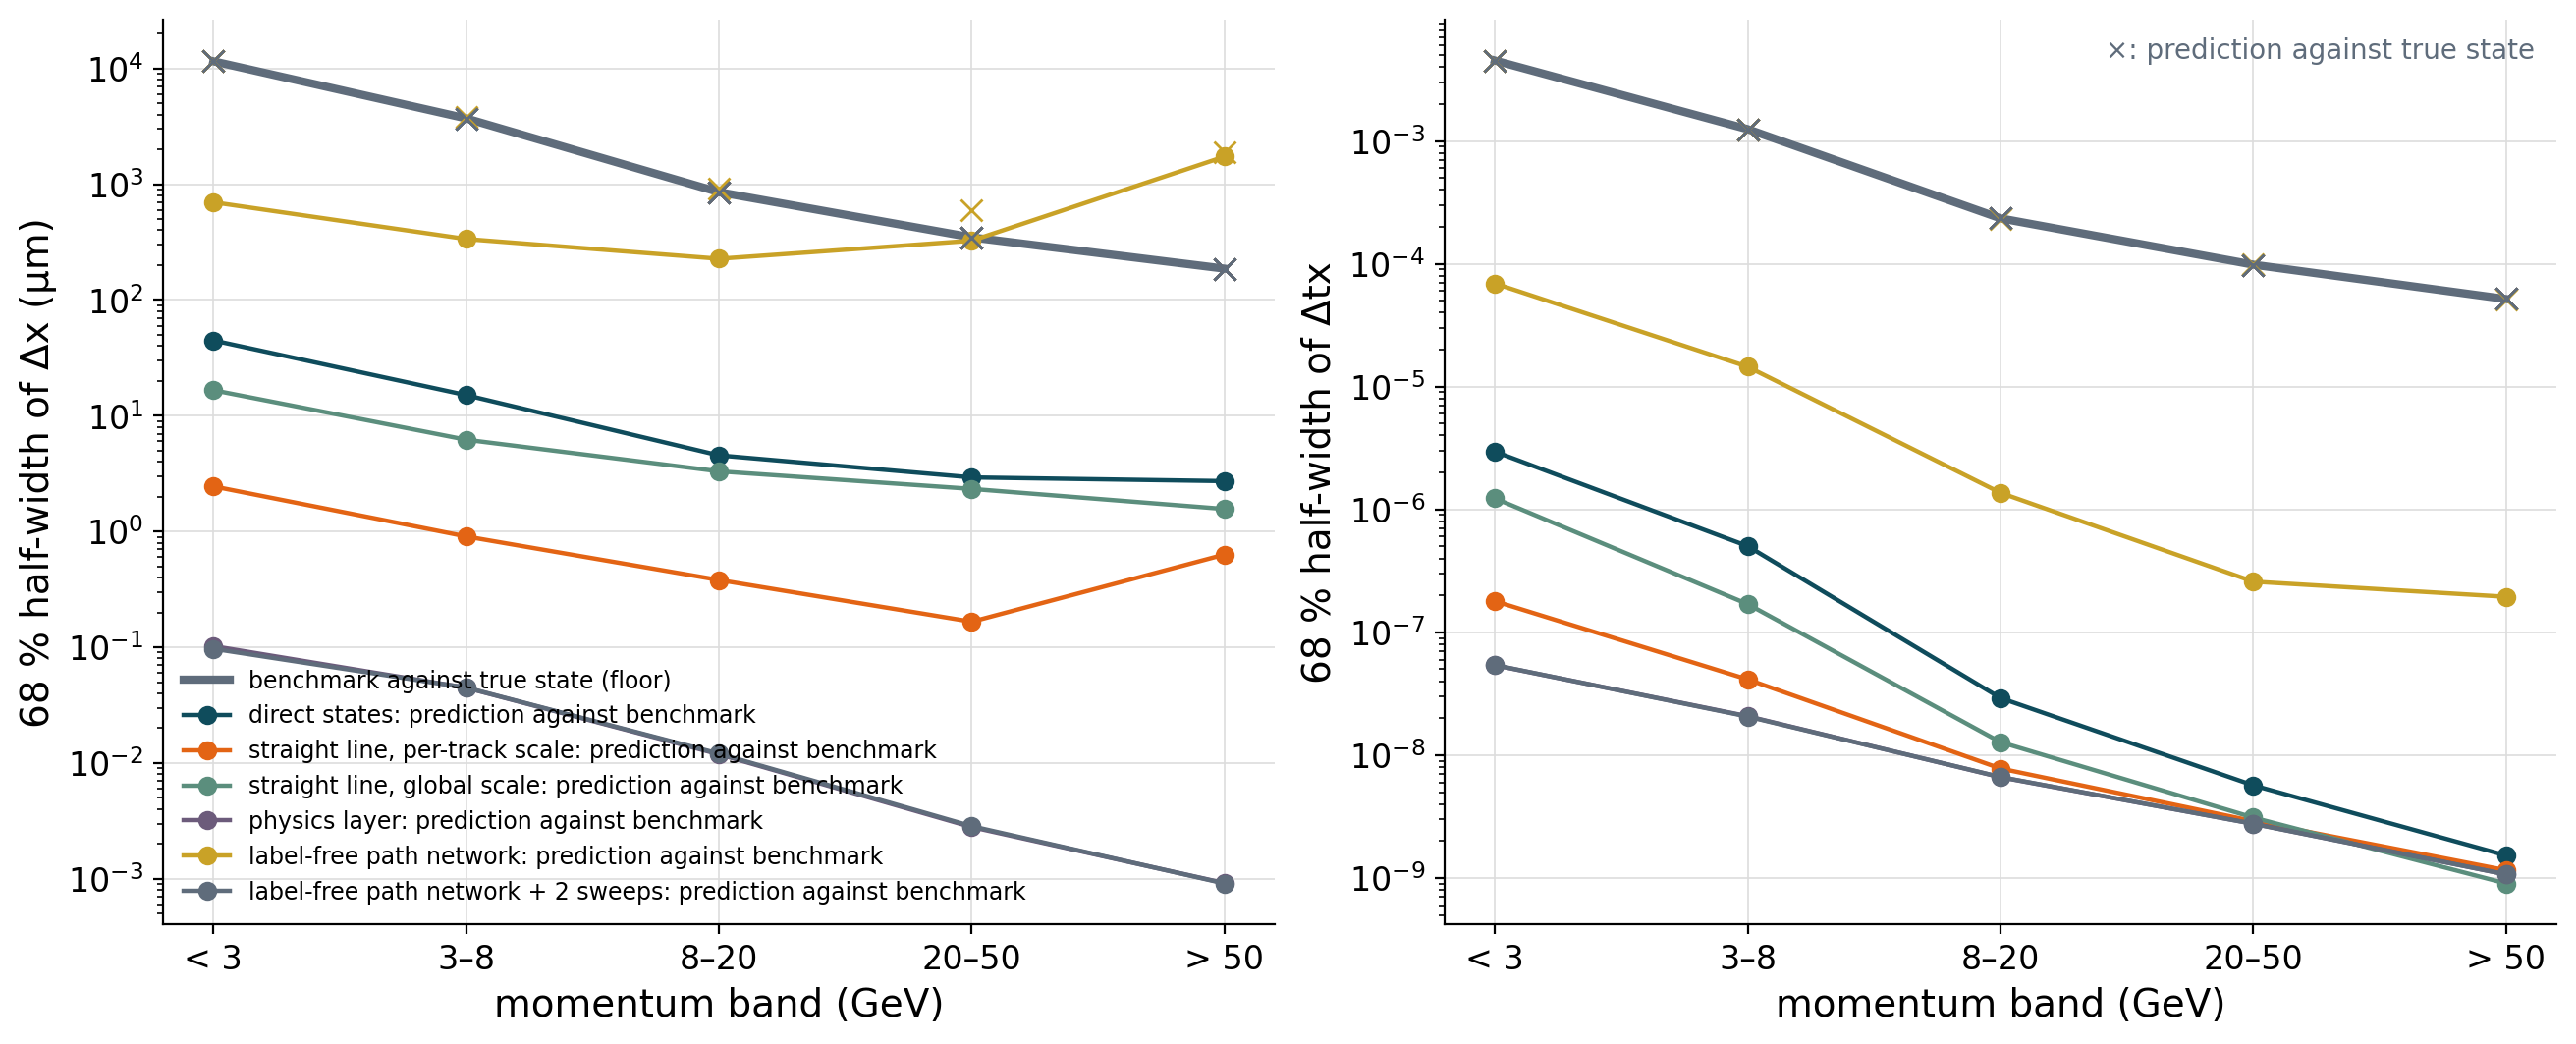

Source data for this figure (header and first rows):
model, run_key, map, comparison, band, number_of_tracks, x_signed_median, x_half_width_68, x_median_abs, y_signed_median, y_half_width_68, y_median_abs, tx_signed_median, tx_half_width_68, tx_median_abs, ty_signed_median, ty_half_width_68, ty_median_abs, radial_median_um
direct states, 29510f525130, cubic, prediction against true state, all momenta, 13447, 23.05, 2713, 1229, 9.016, 1417, 770.1, 9.268876409604387e-06, 0.0008672, 0.0003581, 1.8661051870379522e-06, 0.0004082, 0.0002219, 1862
direct states, 29510f525130, cubic, prediction against true state, below 3 GeV, 1582, 1136, 11501, 8771, 473.6, 3743, 2418, 0.0002648, 0.004516, 0.003401, 0.0001634, 0.001162, 0.0007692, 9640
direct states, 29510f525130, cubic, prediction against true state, 3 to 8 GeV, 6025, 104.5, 3695, 2330, 52.95, 1864, 1179, 3.371865255746842e-05, 0.001246, 0.0007455, 1.8547748440823908e-05, 0.0005465, 0.0003458, 3054
direct states, 29510f525130, cubic, prediction against true state, 8 to 20 GeV, 3974, 4.936, 851.8, 533.6, -29.25, 781.9, 474, 3.2999726269373336e-06, 0.0002343, 0.00014, -9.546586249934048e-06, 0.0002153, 0.0001334, 888.6
direct states, 29510f525130, cubic, prediction against true state, 20 to 50 GeV, 1573, 11.27, 347.8, 205, -16.14, 348.3, 204.2, 3.817142058293657e-06, 9.829536476480382e-05, 6.293628779485694e-05, -6.015388698162039e-06, 9.366092309479066e-05, 5.656326426213554e-05, 370.8
direct states, 29510f525130, cubic, prediction against true state, above 50 GeV, 293, 12.24, 184.4, 114.4, -0.7221, 130.8, 63.73, 5.403873965636151e-06, 5.1654462837032315e-05, 3.415366037332057e-05, -1.2871956934857112e-06, 3.7165232266701946e-05, 1.854638946652276e-05, 166.1
direct states, 29510f525130, cubic, prediction against benchmark, all momenta, 13447, -1.456, 10.31, 5.11, -0.6137, 6.728, 3.458, 9.096322931001488e-10, 2.6361906287242214e-07, 6.027574081524101e-08, 1.0804045800366646e-09, 1.237317658533965e-07, 3.457965949693609e-08, 7.644
direct states, 29510f525130, cubic, prediction against benchmark, below 3 GeV, 1582, -5.536, 44.71, 22.78, 1.709, 21.06, 13.57, -4.185768348596852e-08, 2.955959562419563e-06, 1.5172587015110928e-06, 1.826707836313779e-07, 8.853861706591137e-07, 5.016646517476755e-07, 31.38
direct states, 29510f525130, cubic, prediction against benchmark, 3 to 8 GeV, 6025, -1.195, 15.06, 8.288, 0.1954, 9.471, 5.646, -1.1304644276233233e-08, 5.027721089048698e-07, 2.0506980630274896e-07, 1.4151550138327695e-08, 2.1724057853472754e-07, 1.0208650410431508e-07, 11.86
direct states, 29510f525130, cubic, prediction against benchmark, 8 to 20 GeV, 3974, -1.365, 4.546, 2.988, -1.191, 3.539, 2.357, 4.270535605699344e-09, 2.918710562932469e-08, 1.598127705171315e-08, 8.515026270888848e-10, 1.6031257362714148e-08, 7.84556163264949e-09, 4.553
direct states, 29510f525130, cubic, prediction against benchmark, 20 to 50 GeV, 1573, -1.57, 2.93, 2.445, -0.698, 1.826, 1.341, 6.98693679301865e-10, 5.6755076059678e-09, 3.4662231140902833e-09, 2.159490190833946e-10, 1.4420945832621657e-09, 8.5616888231832e-10, 3.064
direct states, 29510f525130, cubic, prediction against benchmark, above 50 GeV, 293, -1.718, 2.724, 2.285, -0.3132, 1.022, 0.753, -3.7430374077995765e-10, 1.5247473048735084e-09, 1.2091807069514182e-09, 1.0940167695372427e-10, 2.7601704660588923e-10, 2.1266038929823594e-10, 2.496
benchmark (cubic map), , cubic, benchmark against true state (floor), all momenta, 13447, 24.16, 2715, 1228, 8.171, 1418, 770.5, 9.473435048090728e-06, 0.0008673, 0.0003579, 1.863456971238145e-06, 0.0004083, 0.0002217, 1861
benchmark (cubic map), , cubic, benchmark against true state (floor), below 3 GeV, 1582, 1137, 11523, 8799, 471.2, 3774, 2427, 0.000266, 0.004516, 0.003395, 0.0001613, 0.001163, 0.0007676, 9637
benchmark (cubic map), , cubic, benchmark against true state (floor), 3 to 8 GeV, 6025, 103.9, 3700, 2333, 51.28, 1855, 1177, 3.323565298812836e-05, 0.001246, 0.0007461, 1.893012951365014e-05, 0.0005465, 0.0003451, 3053
benchmark (cubic map), , cubic, benchmark against true state (floor), 8 to 20 GeV, 3974, 4.526, 852.9, 533.4, -28.85, 781.2, 473.8, 3.3123126304615558e-06, 0.0002343, 0.00014, -9.566730950939448e-06, 0.0002153, 0.0001334, 888.8
benchmark (cubic map), , cubic, benchmark against true state (floor), 20 to 50 GeV, 1573, 12.24, 347.2, 203.7, -15.99, 349.2, 203.2, 3.81390758192289e-06, 9.829591060501753e-05, 6.294162471540826e-05, -6.0143320545213985e-06, 9.366118753230006e-05, 5.6565745619005514e-05, 370.1
benchmark (cubic map), , cubic, benchmark against true state (floor), above 50 GeV, 293, 15.12, 186.3, 115.1, -0.5359, 130.8, 63.24, 5.4051005085840875e-06, 5.1654361964588135e-05, 3.415473614425818e-05, -1.287365447275729e-06, 3.716501238006359e-05, 1.8546564094057416e-05, 165.8
straight line, per-track scale, 713f38afa7a3, cubic, prediction against true state, all momenta, 13447, 24.48, 2719, 1230, 6.788, 1417, 771.8, 9.468348848906682e-06, 0.0008674, 0.000358, 1.8352988229476674e-06, 0.0004079, 0.0002217, 1861
straight line, per-track scale, 713f38afa7a3, cubic, prediction against true state, below 3 GeV, 1582, 1120, 11556, 8855, 469.9, 3748, 2426, 0.0002622, 0.004519, 0.003401, 0.0001603, 0.001163, 0.0007674, 9660
straight line, per-track scale, 713f38afa7a3, cubic, prediction against true state, 3 to 8 GeV, 6025, 105.4, 3716, 2338, 51.12, 1856, 1179, 3.354244349090818e-05, 0.001246, 0.0007461, 1.8461710377615237e-05, 0.0005466, 0.000345, 3054
straight line, per-track scale, 713f38afa7a3, cubic, prediction against true state, 8 to 20 GeV, 3974, 5.008, 854.1, 533.3, -28.77, 780.3, 474.8, 3.3059205551532606e-06, 0.0002343, 0.00014, -9.563987415453848e-06, 0.0002153, 0.0001334, 888.3
straight line, per-track scale, 713f38afa7a3, cubic, prediction against true state, 20 to 50 GeV, 1573, 12.19, 347.4, 203.5, -16.21, 349.2, 203.1, 3.813745118369863e-06, 9.829466288001809e-05, 6.29393853171234e-05, -6.014207178051123e-06, 9.366112710735167e-05, 5.6566205950528414e-05, 370.9
straight line, per-track scale, 713f38afa7a3, cubic, prediction against true state, above 50 GeV, 293, 15.12, 186, 113.6, -0.4314, 130.8, 63.48, 5.404030671828444e-06, 5.165453610764946e-05, 3.415407566156187e-05, -1.2874704411712512e-06, 3.716489021503322e-05, 1.854658680031096e-05, 166.2
straight line, per-track scale, 713f38afa7a3, cubic, prediction against benchmark, all momenta, 13447, 0.04217, 0.698, 0.3774, -0.0611, 0.8859, 0.4518, 5.199935343425111e-10, 2.5859223579116626e-08, 1.0718054166414248e-08, 1.8764658230030484e-10, 6.9527635469454604e-09, 2.2677921068803286e-09, 0.7116
straight line, per-track scale, 713f38afa7a3, cubic, prediction against benchmark, below 3 GeV, 1582, 0.3282, 2.454, 1.521, -0.1399, 3.152, 2.006, 1.578450040118362e-08, 1.7926950207858278e-07, 1.0041858811149496e-07, 2.182273814346075e-09, 8.826762990812862e-08, 4.61858963053674e-08, 3.004
straight line, per-track scale, 713f38afa7a3, cubic, prediction against benchmark, 3 to 8 GeV, 6025, -0.1021, 0.9059, 0.5399, -0.1388, 1.285, 0.7494, 2.316704356131183e-09, 4.1345413692717156e-08, 2.3287065387123107e-08, 7.986090053146988e-10, 1.2869449825536616e-08, 5.665548828692746e-09, 1.092
straight line, per-track scale, 713f38afa7a3, cubic, prediction against benchmark, 8 to 20 GeV, 3974, 0.09183, 0.381, 0.2404, -0.05911, 0.414, 0.2577, 1.5240383260950452e-10, 7.78427053427233e-09, 5.384748924530669e-09, 2.3282432232152317e-10, 1.4293514592061958e-09, 8.757766239639309e-10, 0.4258
straight line, per-track scale, 713f38afa7a3, cubic, prediction against benchmark, 20 to 50 GeV, 1573, 0.08933, 0.1663, 0.1379, 0.004865, 0.2776, 0.1764, -7.412216673774452e-12, 2.9021925429528748e-09, 2.19681847712927e-09, 8.298897333225419e-11, 3.3607540902980127e-10, 2.3089732036074562e-10, 0.2434
straight line, per-track scale, 713f38afa7a3, cubic, prediction against benchmark, above 50 GeV, 293, 0.05854, 0.6322, 0.3633, -0.002149, 0.189, 0.1282, -2.2320607862003072e-10, 1.155550556873608e-09, 9.401691924981748e-10, 3.280969593233429e-11, 1.8505680262487222e-10, 1.332333618431214e-10, 0.4339
straight line, global scale, 2382b5d314a5, cubic, prediction against true state, all momenta, 13447, 24.6, 2713, 1226, 7.765, 1416, 770.5, 9.437365345699167e-06, 0.0008668, 0.000358, 1.8628322590551194e-06, 0.0004082, 0.0002216, 1858
straight line, global scale, 2382b5d314a5, cubic, prediction against true state, below 3 GeV, 1582, 1130, 11517, 8787, 475.5, 3772, 2423, 0.0002658, 0.004516, 0.003399, 0.0001617, 0.001163, 0.000768, 9645
straight line, global scale, 2382b5d314a5, cubic, prediction against true state, 3 to 8 GeV, 6025, 102.4, 3700, 2331, 50.98, 1859, 1177, 3.323155629522678e-05, 0.001247, 0.0007462, 1.8658289730744126e-05, 0.0005466, 0.000345, 3059
straight line, global scale, 2382b5d314a5, cubic, prediction against true state, 8 to 20 GeV, 3974, 3.681, 852.5, 533.3, -29.78, 781.4, 474.2, 3.3100972582963267e-06, 0.0002343, 0.00014, -9.553625336009355e-06, 0.0002153, 0.0001333, 886.3
straight line, global scale, 2382b5d314a5, cubic, prediction against true state, 20 to 50 GeV, 1573, 13.12, 347.8, 204.7, -16.23, 349.4, 203.6, 3.8117042711338645e-06, 9.829383456107356e-05, 6.294100561154287e-05, -6.012193420806833e-06, 9.366066039735984e-05, 5.656628574580297e-05, 370.4
straight line, global scale, 2382b5d314a5, cubic, prediction against true state, above 50 GeV, 293, 16.86, 186.4, 114.9, -0.5875, 130.9, 62.52, 5.403972907583668e-06, 5.165448264070123e-05, 3.4154556804638636e-05, -1.2874453456344914e-06, 3.716491900014096e-05, 1.8546486547914298e-05, 167.1
straight line, global scale, 2382b5d314a5, cubic, prediction against benchmark, all momenta, 13447, 0.08962, 4.55, 2.852, -0.457, 2.145, 1.158, -8.407152057854361e-11, 9.15919612384796e-08, 2.2839915098105124e-08, -2.0999839714375135e-10, 2.7911760722525154e-08, 6.621027967210202e-09, 3.545
straight line, global scale, 2382b5d314a5, cubic, prediction against benchmark, below 3 GeV, 1582, -0.2444, 16.61, 9.278, 0.9086, 10.63, 5.86, -3.528390873919207e-08, 1.2307075702050473e-06, 6.618610656206059e-07, 7.758775352230407e-09, 3.4193745071665887e-07, 1.6516929838075733e-07, 13.34
straight line, global scale, 2382b5d314a5, cubic, prediction against benchmark, 3 to 8 GeV, 6025, -0.7244, 6.206, 3.33, -0.635, 3.033, 1.731, 1.4671311110436847e-09, 1.6956049744054622e-07, 7.218054370872196e-08, -8.958432424696627e-10, 5.2328611336652196e-08, 2.1167373499830777e-08, 4.571
straight line, global scale, 2382b5d314a5, cubic, prediction against benchmark, 8 to 20 GeV, 3974, 0.1226, 3.308, 2.186, -0.4379, 1.074, 0.7459, -1.0558900143120553e-09, 1.2752255839909575e-08, 7.499891437057205e-09, -3.6551922513033963e-10, 3.594670014983591e-09, 1.778043486749814e-09, 2.559
straight line, global scale, 2382b5d314a5, cubic, prediction against benchmark, 20 to 50 GeV, 1573, 1.541, 2.333, 2.099, -0.3353, 0.7847, 0.6589, 2.6282992449111475e-10, 3.1032226856242408e-09, 2.119881728490647e-09, -8.266219609850967e-11, 7.012719294152705e-10, 3.7604870432861315e-10, 2.291
straight line, global scale, 2382b5d314a5, cubic, prediction against benchmark, above 50 GeV, 293, 2.011, 1.565, 2.133, -0.2651, 0.6977, 0.6186, 7.869218471290296e-11, 9.025775390969492e-10, 6.797586937778988e-10, -1.6378381290094168e-11, 1.9421032807116768e-10, 1.0455913695625596e-10, 2.304
physics layer, cdd676e19320, cubic, prediction against true state, all momenta, 13447, 24.15, 2716, 1228, 8.175, 1418, 770.6, 9.470927258947714e-06, 0.0008668, 0.0003579, 1.8631871153054064e-06, 0.0004083, 0.0002218, 1861
physics layer, cdd676e19320, cubic, prediction against true state, below 3 GeV, 1582, 1137, 11523, 8799, 471.2, 3774, 2427, 0.0002659, 0.004516, 0.003395, 0.0001613, 0.001163, 0.0007676, 9637
physics layer, cdd676e19320, cubic, prediction against true state, 3 to 8 GeV, 6025, 103.9, 3702, 2333, 51.28, 1855, 1177, 3.355541793922945e-05, 0.001246, 0.0007461, 1.895506884951048e-05, 0.0005465, 0.0003451, 3053
physics layer, cdd676e19320, cubic, prediction against true state, 8 to 20 GeV, 3974, 4.529, 852.9, 533.4, -28.85, 781.2, 473.8, 3.3064121814207342e-06, 0.0002343, 0.00014, -9.566726163032398e-06, 0.0002153, 0.0001334, 888.8
physics layer, cdd676e19320, cubic, prediction against true state, 20 to 50 GeV, 1573, 12.24, 347.2, 203.7, -15.99, 349.2, 203.2, 3.814439474806794e-06, 9.82950792861661e-05, 6.293947997660504e-05, -6.0144126070964254e-06, 9.366114731797444e-05, 5.6566282317274674e-05, 370.1
physics layer, cdd676e19320, cubic, prediction against true state, above 50 GeV, 293, 15.12, 186.3, 115.1, -0.537, 130.8, 63.24, 5.4041214038527685e-06, 5.165456516950995e-05, 3.415409345374973e-05, -1.2874352371449252e-06, 3.7164968363685597e-05, 1.854646440773572e-05, 165.8
physics layer, cdd676e19320, cubic, prediction against benchmark, all momenta, 13447, -0.0003325, 0.03106, 0.01481, 0.000476, 0.0113, 0.005652, 8.06635175321091e-11, 1.4610026649597427e-08, 7.796934792247967e-09, 4.1654929505696714e-11, 3.523413731566435e-09, 1.4571510109639974e-09, 0.01817
physics layer, cdd676e19320, cubic, prediction against benchmark, below 3 GeV, 1582, 0.008884, 0.1024, 0.07524, -0.001606, 0.04427, 0.02662, 2.919515434962605e-09, 5.392286895333775e-08, 3.578163512707455e-08, -1.0611045870093094e-09, 2.0703804595179064e-08, 1.2476128828393246e-08, 0.08728
physics layer, cdd676e19320, cubic, prediction against benchmark, 3 to 8 GeV, 6025, -0.0003527, 0.0447, 0.0303, 0.001454, 0.01827, 0.01045, 2.765915274594022e-11, 2.075474328122606e-08, 1.3987378311153265e-08, -1.2310892236189197e-10, 5.6429938201374425e-09, 3.176842672605873e-09, 0.03591
physics layer, cdd676e19320, cubic, prediction against benchmark, 8 to 20 GeV, 3974, -0.0006411, 0.0119, 0.007017, 0.0006792, 0.004818, 0.003277, 5.7473248382677866e-11, 6.6124265812872425e-09, 4.652798639426248e-09, 1.0792757312860779e-10, 1.085061356737027e-09, 6.694643947275508e-10, 0.008466
physics layer, cdd676e19320, cubic, prediction against benchmark, 20 to 50 GeV, 1573, -0.0003325, 0.002796, 0.00183, 0.0001392, 0.001722, 0.001249, -2.4106827645198337e-12, 2.7649156059822432e-09, 2.110590410775437e-09, 7.547674638064272e-11, 2.9359984344331374e-10, 1.9776006526806e-10, 0.002422
physics layer, cdd676e19320, cubic, prediction against benchmark, above 50 GeV, 293, -0.0002893, 0.0009185, 0.0006571, -9.045716353739408e-05, 0.0006589, 0.0004638, -1.8464257206529666e-10, 1.0697301752737863e-09, 8.108793211544785e-10, 3.648303881220727e-12, 1.0574689288719158e-10, 7.736543003455942e-11, 0.0008841
supervised path network, 25934ed22604, linear, prediction against true state, all momenta, 1452, 43.12, 2700, 1285, 32.07, 1446, 756.5, 2.022554697644202e-05, 0.0008707, 0.000382, -5.572235582446475e-06, 0.0004472, 0.0002362, 1969
supervised path network, 25934ed22604, linear, prediction against true state, below 3 GeV, 164, -1011, 11922, 9391, 171.9, 3779, 2333, -0.0004713, 0.005077, 0.003482, 0.0002564, 0.001195, 0.0008632, 9966
supervised path network, 25934ed22604, linear, prediction against true state, 3 to 8 GeV, 655, 242.2, 3736, 2363, 85.85, 1854, 1237, 8.22627078853333e-05, 0.001292, 0.0007325, 1.4530436700098404e-05, 0.000603, 0.0003782, 3103
supervised path network, 25934ed22604, linear, prediction against true state, 8 to 20 GeV, 433, 21.12, 848.3, 520.6, -9.231, 767.3, 472.8, 1.1217968616916707e-05, 0.0002392, 0.0001558, -2.9933312163920797e-05, 0.0002344, 0.0001464, 870.1
supervised path network, 25934ed22604, linear, prediction against true state, 20 to 50 GeV, 170, 4.887, 441.7, 285, 46.25, 396.8, 246.5, 1.6192474598018813e-05, 0.000141, 8.970431475292112e-05, -7.55314702455788e-06, 0.0001202, 8.551278705351334e-05, 461.5
supervised path network, 25934ed22604, linear, prediction against true state, above 50 GeV, 30, 230.5, 557.7, 464, 8.75, 140.9, 76.21, 8.33998800940693e-05, 0.0002469, 0.0001935, -1.1669269336621324e-06, 4.135918578191441e-05, 2.3588748087102415e-05, 482.1
... 102 more rows
